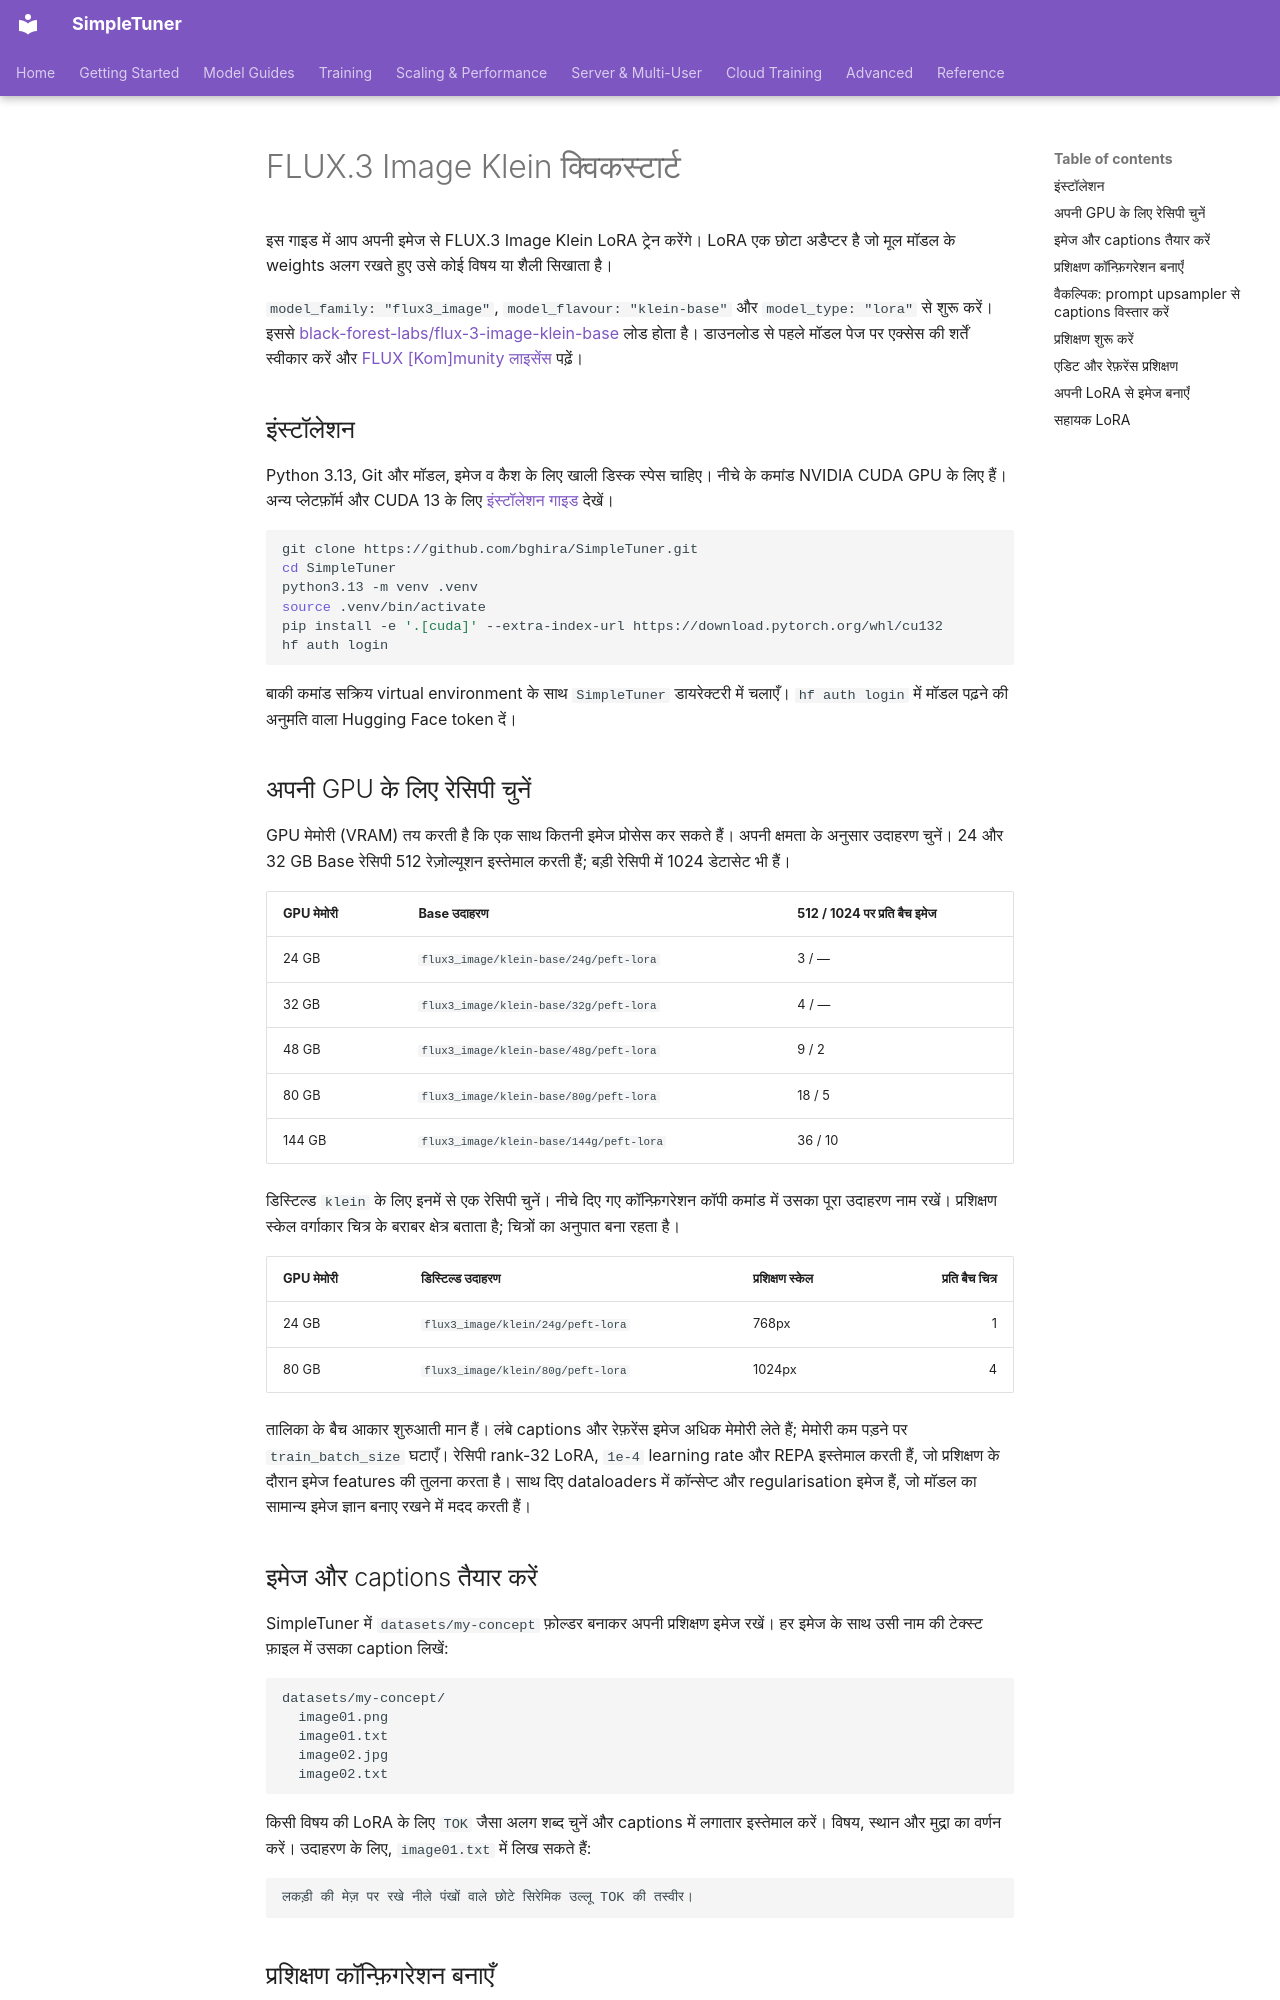

repository: bghira/SimpleTuner · page: quickstart/FLUX3_IMAGE.hi/index.html · generator: mkdocs

# FLUX.3 Image Klein क्विकस्टार्ट

इस गाइड में आप अपनी इमेज से FLUX.3 Image Klein LoRA ट्रेन करेंगे। LoRA एक छोटा अडैप्टर है जो मूल मॉडल के weights अलग रखते हुए उसे कोई विषय या शैली सिखाता है।

`model_family: "flux3_image"`, `model_flavour: "klein-base"` और `model_type: "lora"` से शुरू करें। इससे [black-forest-labs/flux-3-image-klein-base](https://huggingface.co/black-forest-labs/flux-3-image-klein-base) लोड होता है। डाउनलोड से पहले मॉडल पेज पर एक्सेस की शर्तें स्वीकार करें और [FLUX [Kom]munity लाइसेंस](https://huggingface.co/black-forest-labs/flux-3-image-klein-base/blob/main/LICENSE) पढ़ें।

## इंस्टॉलेशन

Python 3.13, Git और मॉडल, इमेज व कैश के लिए खाली डिस्क स्पेस चाहिए। नीचे के कमांड NVIDIA CUDA GPU के लिए हैं। अन्य प्लेटफ़ॉर्म और CUDA 13 के लिए [इंस्टॉलेशन गाइड](../INSTALL.hi.md) देखें।

```bash
git clone https://github.com/bghira/SimpleTuner.git
cd SimpleTuner
python3.13 -m venv .venv
source .venv/bin/activate
pip install -e '.[cuda]' --extra-index-url https://download.pytorch.org/whl/cu132
hf auth login
```

बाकी कमांड सक्रिय virtual environment के साथ `SimpleTuner` डायरेक्टरी में चलाएँ। `hf auth login` में मॉडल पढ़ने की अनुमति वाला Hugging Face token दें।

## अपनी GPU के लिए रेसिपी चुनें

GPU मेमोरी (VRAM) तय करती है कि एक साथ कितनी इमेज प्रोसेस कर सकते हैं। अपनी क्षमता के अनुसार उदाहरण चुनें। 24 और 32 GB Base रेसिपी 512 रेज़ोल्यूशन इस्तेमाल करती हैं; बड़ी रेसिपी में 1024 डेटासेट भी हैं।

| GPU मेमोरी | Base उदाहरण | 512 / 1024 पर प्रति बैच इमेज |
| --- | --- | --- |
| 24 GB | `flux3_image/klein-base/24g/peft-lora` | 3 / — |
| 32 GB | `flux3_image/klein-base/32g/peft-lora` | 4 / — |
| 48 GB | `flux3_image/klein-base/48g/peft-lora` | 9 / 2 |
| 80 GB | `flux3_image/klein-base/80g/peft-lora` | 18 / 5 |
| 144 GB | `flux3_image/klein-base/144g/peft-lora` | 36 / 10 |

डिस्टिल्ड `klein` के लिए इनमें से एक रेसिपी चुनें। नीचे दिए गए कॉन्फ़िगरेशन कॉपी कमांड में उसका पूरा उदाहरण नाम रखें। प्रशिक्षण स्केल वर्गाकार चित्र के बराबर क्षेत्र बताता है; चित्रों का अनुपात बना रहता है।

| GPU मेमोरी | डिस्टिल्ड उदाहरण | प्रशिक्षण स्केल | प्रति बैच चित्र |
| --- | --- | --- | ---: |
| 24 GB | `flux3_image/klein/24g/peft-lora` | 768px | 1 |
| 80 GB | `flux3_image/klein/80g/peft-lora` | 1024px | 4 |

तालिका के बैच आकार शुरुआती मान हैं। लंबे captions और रेफ़रेंस इमेज अधिक मेमोरी लेते हैं; मेमोरी कम पड़ने पर `train_batch_size` घटाएँ। रेसिपी rank-32 LoRA, `1e-4` learning rate और REPA इस्तेमाल करती हैं, जो प्रशिक्षण के दौरान इमेज features की तुलना करता है। साथ दिए dataloaders में कॉन्सेप्ट और regularisation इमेज हैं, जो मॉडल का सामान्य इमेज ज्ञान बनाए रखने में मदद करती हैं।

## इमेज और captions तैयार करें

SimpleTuner में `datasets/my-concept` फ़ोल्डर बनाकर अपनी प्रशिक्षण इमेज रखें। हर इमेज के साथ उसी नाम की टेक्स्ट फ़ाइल में उसका caption लिखें:

```text
datasets/my-concept/
  image01.png
  image01.txt
  image02.jpg
  image02.txt
```

किसी विषय की LoRA के लिए `TOK` जैसा अलग शब्द चुनें और captions में लगातार इस्तेमाल करें। विषय, स्थान और मुद्रा का वर्णन करें। उदाहरण के लिए, `image01.txt` में लिख सकते हैं:

```text
लकड़ी की मेज़ पर रखे नीले पंखों वाले छोटे सिरेमिक उल्लू TOK की तस्वीर।
```
